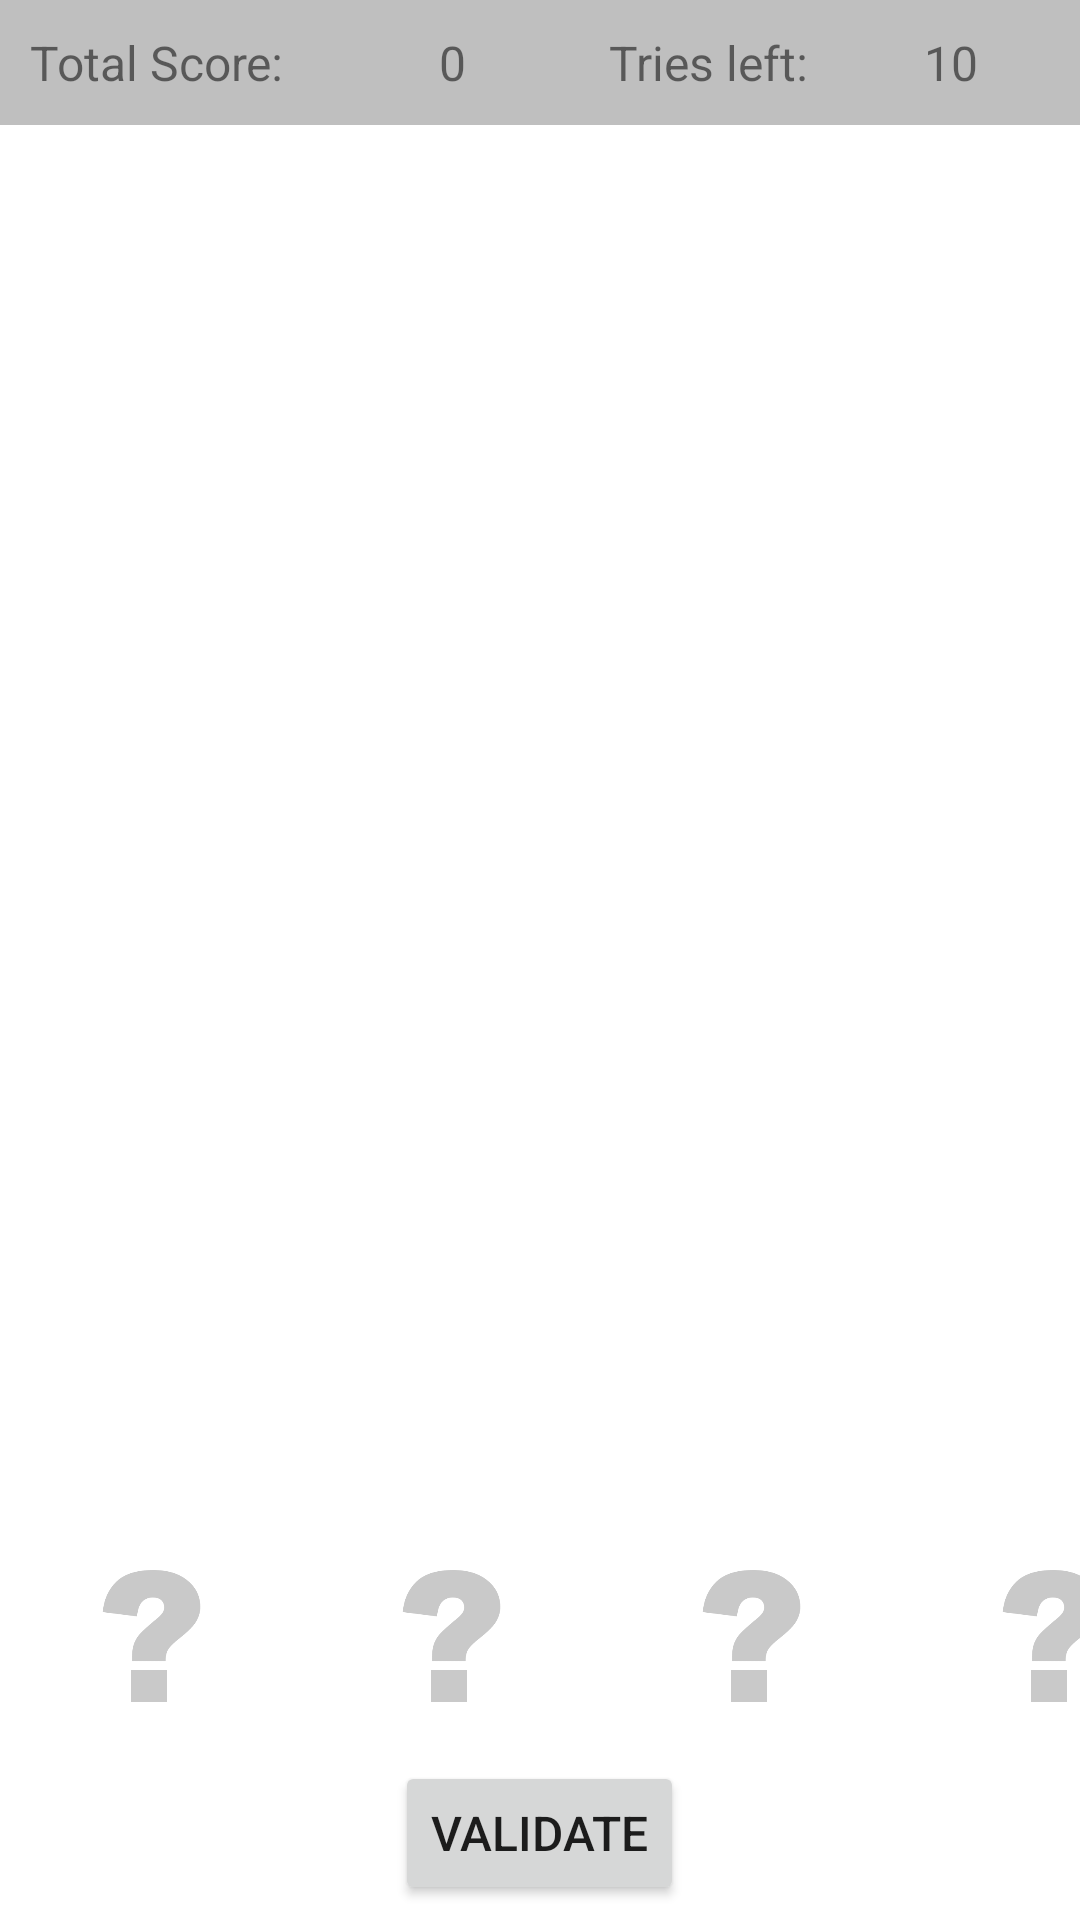

This screen was rendered from an Android layout file. Write that file and the resources it references.
<!-- AndroidManifest.xml: application theme Theme.FruitsBasket -->
<!-- res/layout/activity_game_play.xml -->
<?xml version="1.0" encoding="utf-8"?>
<RelativeLayout xmlns:android="http://schemas.android.com/apk/res/android"
    xmlns:app="http://schemas.android.com/apk/res-auto"
    xmlns:tools="http://schemas.android.com/tools"
    android:layout_width="match_parent"
    android:layout_height="match_parent"
    tools:context=".GameBoard">

    <LinearLayout
        android:id="@+id/ScoreLayout"
        android:layout_width="match_parent"
        android:layout_height="wrap_content"
        android:orientation="horizontal"
        android:background="@color/light_grey"
        android:padding="10dp">

        <TextView
            android:id="@+id/ScoreText"
            android:layout_width="wrap_content"
            android:layout_height="wrap_content"
            android:layout_weight="3"
            android:textSize="16dp"
            android:text="Total Score: " />

        <TextView
            android:id="@+id/ScoreValue"
            android:layout_width="wrap_content"
            android:layout_height="wrap_content"
            android:layout_weight="3"
            android:textSize="16dp"
            android:text="0" />

        <TextView
            android:id="@+id/triesTitle"
            android:layout_width="65dp"
            android:layout_height="wrap_content"
            android:layout_weight="1"
            android:textSize="16dp"
            android:text="Tries left: " />

        <TextView
            android:id="@+id/triesLeft"
            android:layout_width="wrap_content"
            android:layout_height="wrap_content"
            android:layout_weight="3"
            android:gravity="center"
            android:textSize="16dp"
            android:text="10" />

    </LinearLayout>

    <androidx.recyclerview.widget.RecyclerView
        android:id="@+id/player_guess_list"
        android:layout_width="match_parent"
        android:layout_height="400dp"
        android:layout_below="@id/ScoreLayout"
        >


    </androidx.recyclerview.widget.RecyclerView>

    <LinearLayout
        android:id="@+id/hintLayout"
        android:layout_width="match_parent"
        android:layout_height="wrap_content"
        android:orientation="vertical"
        android:layout_below="@id/player_guess_list"
        >


        <LinearLayout
            android:id="@+id/hintSeed"
            android:layout_width="match_parent"
            android:layout_height="wrap_content"
            android:layout_below="@id/hintPeel"
            android:orientation="vertical"
            android:visibility="gone">
            >

            <TextView
                android:id="@+id/firstHint"
                android:layout_width="match_parent"
                android:layout_height="wrap_content"
                android:text="Without Seeds" />

            <TableLayout
                android:layout_width="match_parent"
                android:layout_height="wrap_content">

                <TableRow
                    android:layout_width="match_parent"
                    android:layout_height="match_parent">

                    <TextView
                        android:id="@+id/hintSeed1"
                        android:layout_width="wrap_content"
                        android:layout_height="wrap_content"
                        android:text=""
                        android:padding="5dp"/>

                    <TextView
                        android:id="@+id/hintSeed2"
                        android:layout_width="wrap_content"
                        android:layout_height="wrap_content"
                        android:text=""
                        android:padding="5dp"/>

                    <TextView
                        android:id="@+id/hintSeed3"
                        android:layout_width="wrap_content"
                        android:layout_height="wrap_content"
                        android:text=""
                        android:padding="5dp"/>

                    <TextView
                        android:id="@+id/hintSeed4"
                        android:layout_width="wrap_content"
                        android:layout_height="wrap_content"
                        android:text=""
                        android:padding="5dp"/>
                </TableRow>

            </TableLayout>
        </LinearLayout>

        <LinearLayout
            android:id="@+id/hintPeel"
            android:layout_width="match_parent"
            android:layout_height="wrap_content"
            android:orientation="vertical"
            android:visibility="gone">

            <TextView
                android:id="@+id/secondHint"
                android:layout_width="match_parent"
                android:layout_height="wrap_content"
                android:text="Peelable" />

            <TableLayout
                android:layout_width="match_parent"
                android:layout_height="match_parent">

                <TableRow
                    android:layout_width="match_parent"
                    android:layout_height="match_parent">

                    <TextView
                        android:id="@+id/hintPeel1"
                        android:layout_width="match_parent"
                        android:layout_height="wrap_content"
                        android:text=""
                        android:padding="5dp"/>

                    <TextView
                        android:id="@+id/hintPeel2"
                        android:layout_width="match_parent"
                        android:layout_height="wrap_content"
                        android:text=""
                        android:padding="5dp"/>

                    <TextView
                        android:id="@+id/hintPeel3"
                        android:layout_width="match_parent"
                        android:layout_height="wrap_content"
                        android:text=""
                        android:padding="5dp"/>

                    <TextView
                        android:id="@+id/hintPeel4"
                        android:layout_width="match_parent"
                        android:layout_height="wrap_content"
                        android:text=""
                        android:padding="5dp"/>
                </TableRow>

            </TableLayout>
        </LinearLayout>

    </LinearLayout>

    <LinearLayout
        android:layout_width="wrap_content"
        android:layout_height="wrap_content"
        android:orientation="vertical"
        android:layout_alignParentBottom="true">

        <TableLayout
            android:id="@+id/board_play_layout"
            android:layout_width="match_parent"
            android:layout_height="80dp"
            android:layout_below="@id/player_guess_list"
            android:background="@color/light_grey"
            android:orientation="horizontal"
            android:stretchColumns="*">

            <TableRow
                android:id="@+id/board_play"
                android:layout_width="match_parent"
                android:layout_height="match_parent"
                android:layout_gravity="center"
                android:background="@color/white">

                <ImageView
                    android:id="@+id/Player_Fruit1"
                    style="@style/ImageView"
                    app:srcCompat="@drawable/empty" />

                <ImageView
                    android:id="@+id/Player_Fruit2"
                    style="@style/ImageView"
                    app:srcCompat="@drawable/empty" />

                <ImageView
                    android:id="@+id/Player_Fruit3"
                    style="@style/ImageView"
                    app:srcCompat="@drawable/empty" />

                <ImageView
                    android:id="@+id/Player_Fruit4"
                    style="@style/ImageView"
                    app:srcCompat="@drawable/empty" />

            </TableRow>

        </TableLayout>

        <LinearLayout
            android:id="@+id/guess_validate_layout"
            android:layout_width="match_parent"
            android:layout_height="wrap_content"
            android:orientation="vertical"
            android:paddingBottom="5dp">

            <Button
                android:id="@+id/guess_validate_btn"
                android:layout_width="wrap_content"
                android:layout_height="wrap_content"
                android:layout_gravity="center"
                android:text="Validate" />

        </LinearLayout>

    </LinearLayout>

</RelativeLayout>
<!-- resources referenced by this layout -->
<resources>
  <color name="light_grey">#88888888</color>
  <color name="white">#FFFFFFFF</color>
  <!-- drawable empty: png bitmap (drawable-mdpi, 11129 bytes) -->
  <style name="ImageView">
          <item name="android:layout_width">100dp</item>
          <item name="android:layout_height">wrap_content</item>
          <item name="android:padding">5dp</item>
      </style>
  <style name="Theme.FruitsBasket" parent="Theme.MaterialComponents.DayNight.DarkActionBar">
          
          <item name="colorPrimary">@color/purple_500</item>
          <item name="colorPrimaryVariant">@color/purple_700</item>
          <item name="colorOnPrimary">@color/white</item>
          
          <item name="colorSecondary">@color/teal_200</item>
          <item name="colorSecondaryVariant">@color/teal_700</item>
          <item name="colorOnSecondary">@color/black</item>
          
          <item name="android:statusBarColor" tools:targetApi="l">?attr/colorPrimaryVariant</item>
          
          <item name="android:textSize">16sp</item>
      </style>
  <color name="purple_500">#FF6200EE</color>
  <color name="purple_700">#FF3700B3</color>
  <color name="teal_200">#FF03DAC5</color>
  <color name="teal_700">#FF018786</color>
  <color name="black">#FF000000</color>
</resources>
